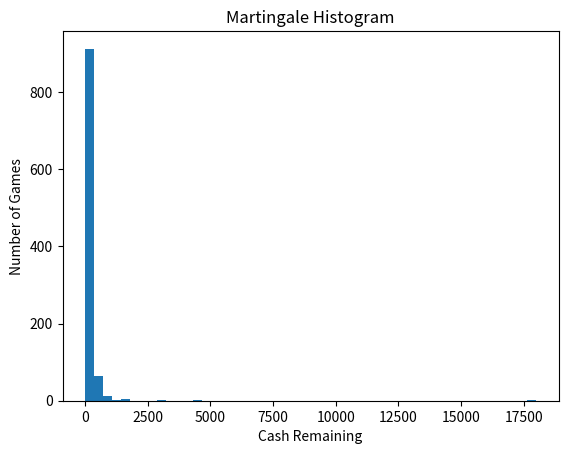

Python code for this plot:
"""
Simulate a game of Martingale
"""

# Import a method to generate random die rolls
#
# random.randint -- generate random integeters in a range
from random import randint

import matplotlib
matplotlib.use('Agg')
from matplotlib import pyplot as plt

def simulate():
  """
  Simulate landing on black on a roulette wheel
  
  inputs: no
  output: True if result is less than or equal to 18
  """
  
  # Simulate the roulette wheel
  # randint(1,38) generates an int in the range of 1 to 38, inclusive
  result = randint(1,38)

  return result <= 18
  

def main():  
  """
  Start with 255 cash, bet 1 dolllar, if fail double bet
  end when 100 plays or run out of cash to make a bet
  return cash on hand at end of play
  """
  
  max_plays = 100
  cash = 255
  bet = 1
  
  for play in range(max_plays):
    result = simulate()
    
    if result == True:
      cash += bet
      bet == 1
    
    if result == False:
      cash -= bet
      bet *= 2
      if cash < bet:
        break
  
  return cash
  

if __name__ == '__main__':
  results = []
  
  # run a large number of simulated trials and collect the results in a list
  for i in range(1000):
    cash_result = main()
    results.append(cash_result)

  plt.figure()
  plt.title("Martingale Histogram")
  plt.xlabel("Cash Remaining")
  plt.ylabel("Number of Games")  
  plt.hist(results, 50)
  plt.savefig('martingale.pdf', )  
    
